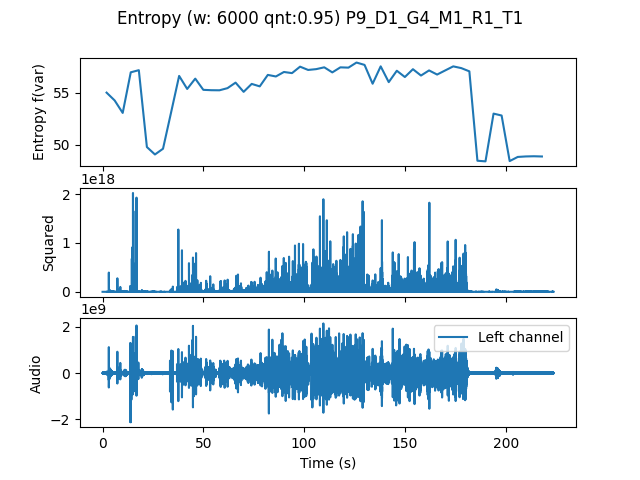

Values plotted in this chart, from the file beside it:
, t0, var
0.0, 0.0, 55.02
4.0, 4.0, 54.27
8.0, 8.0, 53.07
12.0, 12.0, 56.98
16.0, 16.0, 57.18
20.0, 20.0, 49.79
24.0, 24.0, 49.08
28.0, 28.0, 49.63
32.0, 32.0, 53.11
36.0, 36.0, 56.63
40.0, 40.0, 55.38
44.0, 44.0, 56.37
48.0, 48.0, 55.29
52.0, 52.0, 55.26
56.0, 56.0, 55.25
60.0, 60.0, 55.45
64.0, 64.0, 55.98
68.0, 68.0, 55.1
72.0, 72.0, 55.86
76.0, 76.0, 55.62
80.0, 80.0, 56.73
84.0, 84.0, 56.58
88.0, 88.0, 57.01
92.0, 92.0, 56.9
96.0, 96.0, 57.52
100.0, 100.0, 57.2
104.0, 104.0, 57.28
108.0, 108.0, 57.46
112.0, 112.0, 56.97
116.0, 116.0, 57.45
120.0, 120.0, 57.43
124.0, 124.0, 57.92
128.0, 128.0, 57.69
132.0, 132.0, 55.88
136.0, 136.0, 57.55
140.0, 140.0, 56.03
144.0, 144.0, 57.13
148.0, 148.0, 56.52
152.0, 152.0, 57.28
156.0, 156.0, 56.67
160.0, 160.0, 57.16
164.0, 164.0, 56.76
168.0, 168.0, 57.16
172.0, 172.0, 57.55
176.0, 176.0, 57.38
180.0, 180.0, 57.07
184.0, 184.0, 48.48
188.0, 188.0, 48.41
192.0, 192.0, 53.01
196.0, 196.0, 52.82
200.0, 200.0, 48.44
204.0, 204.0, 48.84
208.0, 208.0, 48.89
212.0, 212.0, 48.91
216.0, 216.0, 48.88
